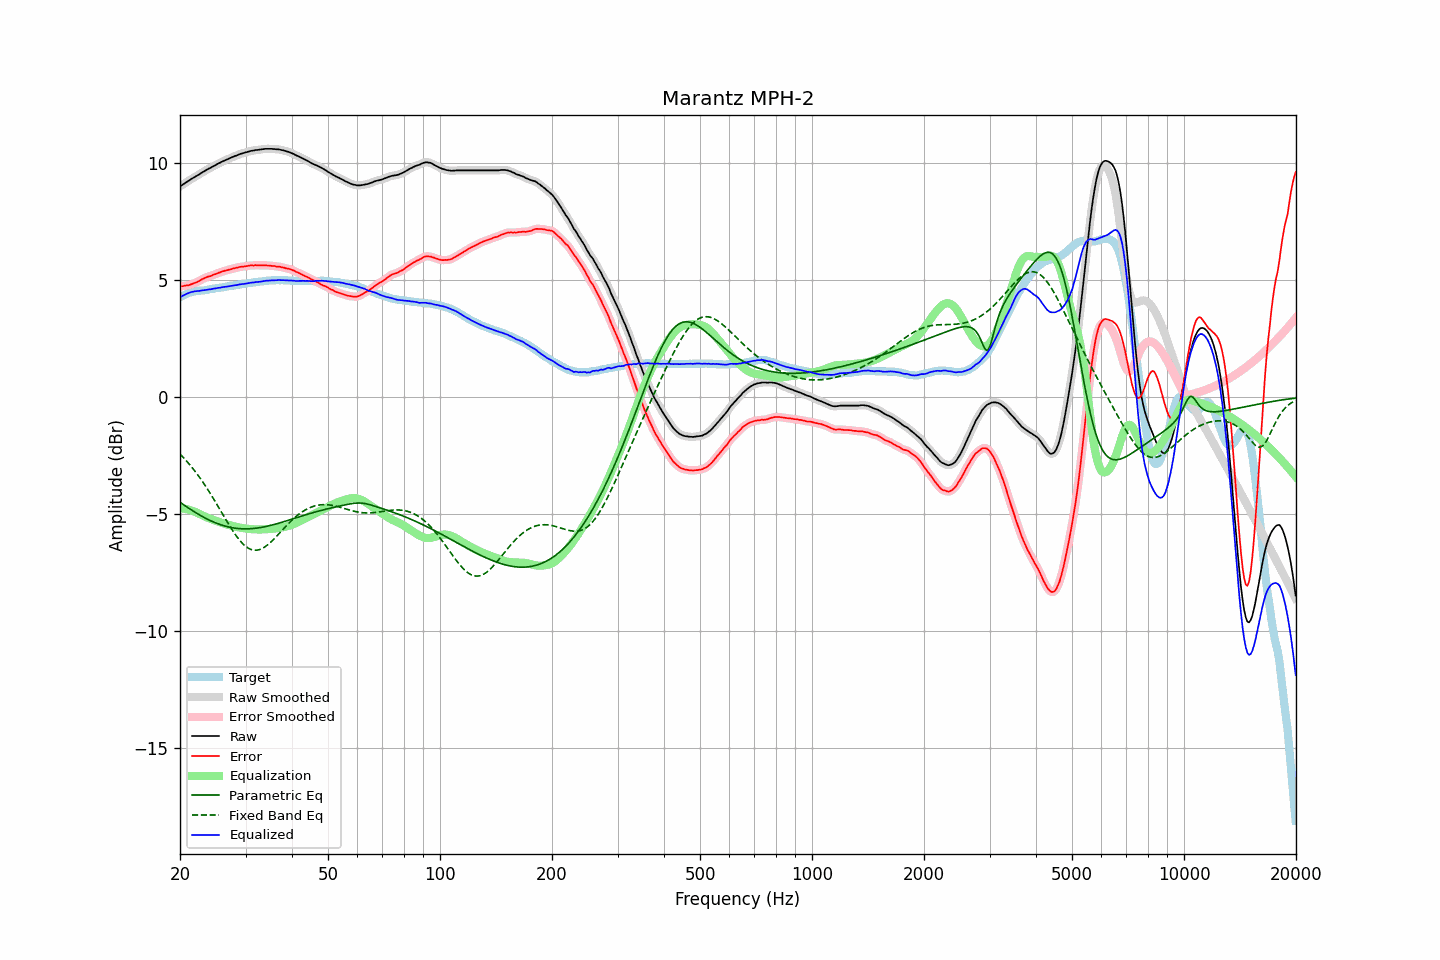

The table this chart was drawn from, first rows:
frequency, raw, error, smoothed, error_smoothed, equalization, parametric_eq, fixed_band_eq, equalized_raw, equalized_smoothed, target
20.00, 9.02, 4.74, 9.01, 4.74, -4.74, -4.48, -2.42, 4.27, 4.27, 4.27
20.20, 9.06, 4.74, 9.06, 4.75, -4.75, -4.53, -2.49, 4.31, 4.31, 4.31
20.40, 9.11, 4.75, 9.10, 4.76, -4.75, -4.58, -2.56, 4.35, 4.35, 4.35
20.61, 9.15, 4.77, 9.15, 4.77, -4.76, -4.62, -2.64, 4.38, 4.39, 4.37
20.81, 9.20, 4.78, 9.19, 4.78, -4.78, -4.67, -2.71, 4.42, 4.42, 4.41
21.02, 9.24, 4.78, 9.24, 4.79, -4.79, -4.72, -2.79, 4.45, 4.45, 4.45
21.23, 9.28, 4.80, 9.28, 4.81, -4.81, -4.76, -2.87, 4.47, 4.47, 4.47
21.44, 9.33, 4.83, 9.32, 4.83, -4.83, -4.81, -2.96, 4.50, 4.49, 4.49
21.66, 9.37, 4.85, 9.37, 4.86, -4.85, -4.85, -3.04, 4.51, 4.51, 4.51
21.87, 9.41, 4.88, 9.41, 4.88, -4.88, -4.89, -3.13, 4.53, 4.53, 4.52
22.09, 9.45, 4.90, 9.45, 4.91, -4.91, -4.94, -3.22, 4.54, 4.53, 4.54
22.31, 9.49, 4.94, 9.49, 4.94, -4.94, -4.98, -3.31, 4.54, 4.54, 4.55
22.54, 9.53, 4.97, 9.53, 4.97, -4.98, -5.02, -3.40, 4.55, 4.55, 4.55
22.76, 9.58, 5.02, 9.57, 5.01, -5.01, -5.06, -3.50, 4.56, 4.56, 4.56
22.99, 9.62, 5.06, 9.62, 5.05, -5.05, -5.09, -3.60, 4.57, 4.57, 4.56
23.22, 9.66, 5.09, 9.66, 5.09, -5.08, -5.13, -3.70, 4.58, 4.58, 4.57
23.45, 9.70, 5.12, 9.70, 5.12, -5.11, -5.17, -3.80, 4.59, 4.59, 4.58
23.69, 9.74, 5.15, 9.74, 5.14, -5.14, -5.20, -3.91, 4.60, 4.60, 4.59
23.92, 9.78, 5.17, 9.77, 5.16, -5.17, -5.24, -4.02, 4.61, 4.61, 4.61
24.16, 9.81, 5.18, 9.81, 5.19, -5.19, -5.27, -4.13, 4.62, 4.62, 4.63
24.40, 9.85, 5.21, 9.85, 5.21, -5.22, -5.30, -4.24, 4.63, 4.63, 4.64
24.65, 9.89, 5.25, 9.88, 5.24, -5.24, -5.33, -4.35, 4.65, 4.64, 4.64
24.89, 9.92, 5.26, 9.92, 5.27, -5.27, -5.36, -4.46, 4.65, 4.65, 4.66
25.14, 9.96, 5.29, 9.96, 5.29, -5.29, -5.39, -4.58, 4.67, 4.67, 4.67
25.39, 10.00, 5.32, 9.99, 5.32, -5.32, -5.41, -4.70, 4.68, 4.68, 4.68
25.65, 10.03, 5.34, 10.03, 5.34, -5.34, -5.44, -4.81, 4.68, 4.69, 4.69
25.91, 10.07, 5.37, 10.06, 5.37, -5.36, -5.46, -4.93, 4.70, 4.70, 4.70
26.16, 10.10, 5.39, 10.10, 5.39, -5.39, -5.48, -5.05, 4.71, 4.71, 4.70
26.43, 10.13, 5.41, 10.13, 5.41, -5.41, -5.50, -5.16, 4.72, 4.72, 4.71
26.69, 10.16, 5.42, 10.16, 5.43, -5.43, -5.52, -5.28, 4.73, 4.73, 4.73
26.96, 10.19, 5.44, 10.19, 5.44, -5.45, -5.54, -5.39, 4.74, 4.74, 4.74
27.23, 10.22, 5.46, 10.22, 5.46, -5.47, -5.55, -5.50, 4.75, 4.75, 4.75
27.50, 10.25, 5.47, 10.25, 5.48, -5.48, -5.56, -5.61, 4.76, 4.76, 4.77
27.77, 10.28, 5.51, 10.28, 5.50, -5.50, -5.58, -5.72, 4.78, 4.78, 4.77
28.05, 10.31, 5.52, 10.30, 5.52, -5.52, -5.59, -5.82, 4.79, 4.79, 4.79
28.33, 10.33, 5.54, 10.33, 5.54, -5.53, -5.60, -5.92, 4.79, 4.80, 4.79
28.62, 10.36, 5.55, 10.36, 5.55, -5.55, -5.60, -6.01, 4.81, 4.81, 4.81
28.90, 10.39, 5.57, 10.38, 5.57, -5.56, -5.61, -6.10, 4.82, 4.82, 4.82
29.19, 10.41, 5.58, 10.41, 5.58, -5.58, -5.62, -6.18, 4.83, 4.83, 4.83
29.48, 10.43, 5.58, 10.43, 5.59, -5.59, -5.62, -6.25, 4.84, 4.84, 4.85
29.78, 10.45, 5.59, 10.45, 5.59, -5.60, -5.62, -6.32, 4.85, 4.85, 4.85
30.08, 10.47, 5.60, 10.47, 5.60, -5.61, -5.62, -6.37, 4.86, 4.86, 4.86
30.38, 10.49, 5.61, 10.49, 5.61, -5.61, -5.62, -6.42, 4.87, 4.87, 4.87
30.68, 10.51, 5.62, 10.51, 5.63, -5.62, -5.62, -6.46, 4.88, 4.88, 4.88
30.99, 10.53, 5.64, 10.52, 5.63, -5.63, -5.61, -6.49, 4.90, 4.89, 4.89
31.30, 10.54, 5.64, 10.54, 5.64, -5.63, -5.61, -6.52, 4.90, 4.90, 4.90
31.61, 10.55, 5.63, 10.55, 5.64, -5.64, -5.60, -6.53, 4.91, 4.91, 4.92
31.93, 10.57, 5.65, 10.56, 5.64, -5.64, -5.59, -6.53, 4.92, 4.92, 4.92
32.24, 10.57, 5.64, 10.57, 5.64, -5.64, -5.59, -6.53, 4.92, 4.93, 4.93
32.57, 10.58, 5.64, 10.58, 5.64, -5.64, -5.58, -6.51, 4.93, 4.93, 4.93
32.89, 10.59, 5.63, 10.59, 5.64, -5.64, -5.56, -6.49, 4.94, 4.94, 4.95
33.22, 10.60, 5.65, 10.60, 5.64, -5.64, -5.55, -6.46, 4.95, 4.95, 4.95
33.55, 10.61, 5.64, 10.61, 5.64, -5.64, -5.54, -6.42, 4.97, 4.97, 4.97
33.89, 10.62, 5.65, 10.61, 5.64, -5.64, -5.53, -6.38, 4.98, 4.98, 4.97
34.23, 10.62, 5.63, 10.62, 5.64, -5.63, -5.51, -6.33, 4.98, 4.98, 4.99
34.57, 10.62, 5.63, 10.62, 5.63, -5.63, -5.49, -6.27, 4.99, 4.99, 4.98
34.92, 10.62, 5.62, 10.62, 5.62, -5.62, -5.48, -6.22, 4.99, 4.99, 4.99
35.27, 10.62, 5.62, 10.61, 5.62, -5.62, -5.46, -6.15, 5.00, 5.00, 5.00
35.62, 10.61, 5.61, 10.61, 5.61, -5.61, -5.44, -6.08, 4.99, 5.00, 5.00
35.97, 10.61, 5.61, 10.60, 5.60, -5.60, -5.42, -6.01, 5.00, 5.00, 5.00
... 635 more rows
